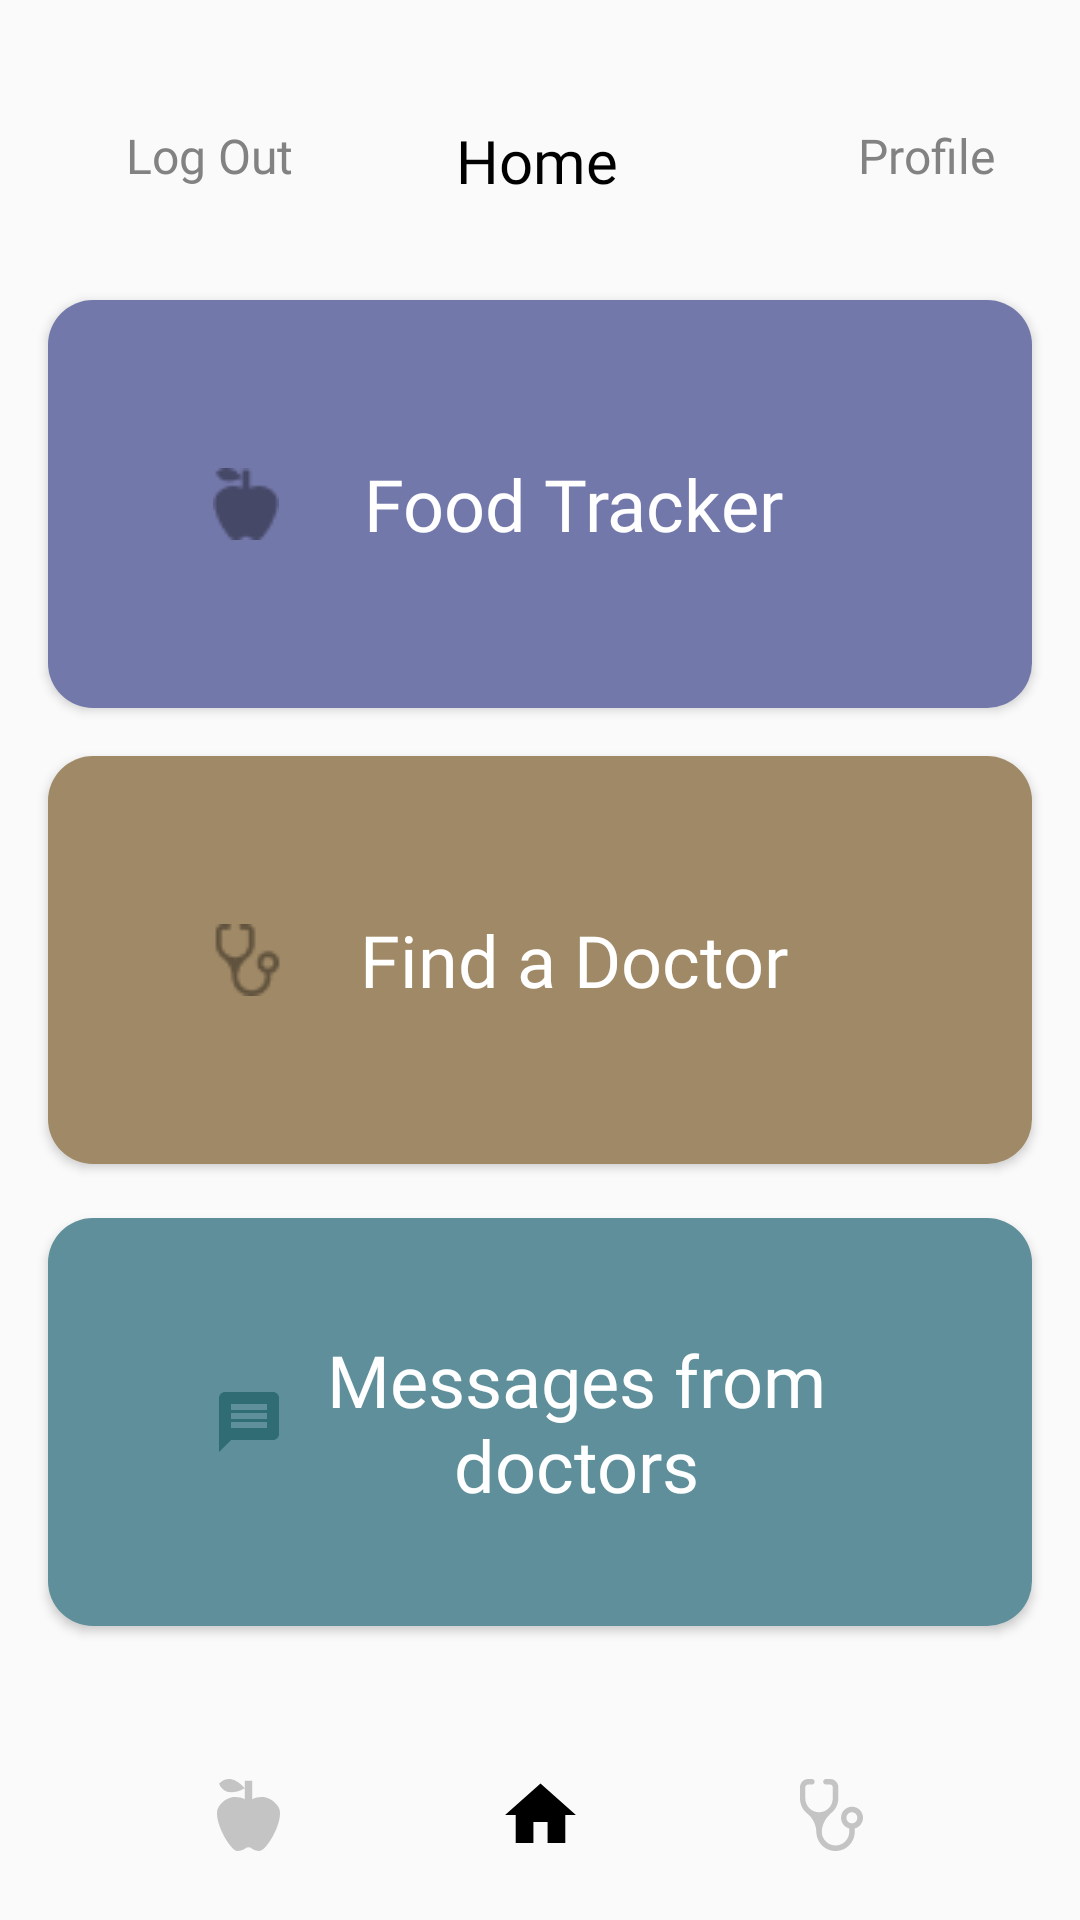

This screen was rendered from an Android layout file. Write that file and the resources it references.
<!-- AndroidManifest.xml: application theme AppTheme -->
<!-- res/layout/activity_user_main.xml -->
<?xml version="1.0" encoding="utf-8"?>
<androidx.constraintlayout.widget.ConstraintLayout xmlns:android="http://schemas.android.com/apk/res/android"
    xmlns:app="http://schemas.android.com/apk/res-auto"
    xmlns:tools="http://schemas.android.com/tools"
    android:layout_width="match_parent"
    android:layout_height="match_parent"
    tools:context=".UserMain">

    <Button
        android:id="@+id/buttonCaloriesTracker"
        android:layout_width="328dp"
        android:layout_height="136dp"
        android:layout_marginStart="36dp"
        android:layout_marginTop="100dp"
        android:layout_marginEnd="36dp"
        android:background="@drawable/round_btn"
        android:backgroundTint="#7378AA"
        android:drawableStart="@drawable/apple"
        android:fontFamily="@font/roboto_regular"
        android:gravity="center|center_horizontal"
        android:paddingLeft="55dp"
        android:paddingRight="55dp"
        android:text="@string/food_tracker"
        android:textAllCaps="false"
        android:textColor="@color/white"
        android:textSize="24sp"
        app:layout_constraintEnd_toEndOf="parent"
        app:layout_constraintStart_toStartOf="parent"
        app:layout_constraintTop_toTopOf="parent" />

    <Button
        android:id="@+id/buttonFindADoctor"
        android:layout_width="328dp"
        android:layout_height="136dp"
        android:layout_marginStart="36dp"
        android:layout_marginTop="16dp"
        android:layout_marginEnd="36dp"
        android:background="@drawable/round_btn"
        android:backgroundTint="@color/brown"
        android:drawableStart="@drawable/doctorstool"
        android:fontFamily="@font/roboto_regular"
        android:paddingLeft="55dp"
        android:paddingRight="55dp"
        android:text="@string/find_doctor"
        android:textAllCaps="false"
        android:textColor="@color/white"
        android:textSize="24sp"
        app:layout_constraintEnd_toEndOf="parent"
        app:layout_constraintStart_toStartOf="parent"
        app:layout_constraintTop_toBottomOf="@+id/buttonCaloriesTracker" />

    <Button
        android:id="@+id/buttonMessageFromDoctors"
        android:layout_width="328dp"
        android:layout_height="136dp"
        android:layout_marginStart="36dp"
        android:layout_marginTop="18dp"
        android:layout_marginEnd="36dp"
        android:background="@drawable/round_btn"
        android:backgroundTint="@color/blue"
        android:drawableStart="@drawable/message_24"
        android:fontFamily="@font/roboto_regular"
        android:paddingLeft="55dp"
        android:paddingRight="55dp"
        android:text="@string/messages_from_doctors"
        android:textAllCaps="false"
        android:textColor="@color/white"
        android:textSize="24sp"
        app:layout_constraintEnd_toEndOf="parent"
        app:layout_constraintStart_toStartOf="parent"
        app:layout_constraintTop_toBottomOf="@+id/buttonFindADoctor" />

    <TextView
        android:id="@+id/title"
        android:layout_width="wrap_content"
        android:layout_height="wrap_content"
        android:layout_marginStart="177dp"
        android:layout_marginTop="40dp"
        android:layout_marginEnd="179dp"
        android:fontFamily="@font/roboto_regular"
        android:text="@string/HomeTitle"
        android:textColor="@color/black"
        android:textSize="20sp"
        app:layout_constraintEnd_toEndOf="parent"
        app:layout_constraintStart_toStartOf="parent"
        app:layout_constraintTop_toTopOf="parent" />

    <androidx.constraintlayout.widget.ConstraintLayout
        android:id="@+id/ios_bottom_"
        android:layout_width="match_parent"
        android:layout_height="84dp"
        android:layout_alignParentStart="true"
        android:layout_alignParentEnd="true"
        android:layout_alignParentBottom="true"
        android:layout_marginBottom="2dp"
        app:layout_constraintBottom_toBottomOf="parent"
        app:layout_constraintEnd_toEndOf="parent"
        app:layout_constraintHorizontal_bias="0.0"
        app:layout_constraintStart_toStartOf="parent">

        <ImageView
            android:id="@+id/imageViewFood"
            android:layout_width="wrap_content"
            android:layout_height="wrap_content"
            android:layout_centerInParent="true"
            android:layout_marginTop="18dp"
            android:contentDescription="@string/food_tracker"
            android:focusableInTouchMode="true"
            app:layout_constraintBottom_toBottomOf="parent"
            app:layout_constraintEnd_toStartOf="@+id/imageViewHome"
            app:layout_constraintStart_toStartOf="parent"
            app:layout_constraintTop_toTopOf="parent"
            app:srcCompat="@drawable/icon_apple"
            app:tint="#C4C4C4" />

        <ImageView
            android:id="@+id/imageViewHome"
            android:layout_width="wrap_content"
            android:layout_height="wrap_content"
            android:layout_centerInParent="true"
            android:layout_marginTop="18dp"
            android:contentDescription="@string/imgHomeNavBar"
            android:focusableInTouchMode="true"
            app:layout_constraintBottom_toBottomOf="parent"
            app:layout_constraintEnd_toEndOf="parent"
            app:layout_constraintEnd_toStartOf="@+id/imageViewStethoScope"
            app:layout_constraintStart_toEndOf="@id/imageViewFood"
            app:layout_constraintTop_toTopOf="parent"
            app:srcCompat="@drawable/home_24"
            app:tint="@color/black" />

        <ImageView
            android:id="@+id/imageViewStethoScope"
            android:layout_width="wrap_content"
            android:layout_height="wrap_content"
            android:layout_centerInParent="true"
            android:layout_marginTop="18dp"
            android:contentDescription="@string/find_doctor"
            android:focusableInTouchMode="true"
            app:layout_constraintBottom_toBottomOf="parent"
            app:layout_constraintEnd_toEndOf="parent"
            app:layout_constraintStart_toEndOf="@id/imageViewHome"
            app:layout_constraintTop_toTopOf="parent"
            app:srcCompat="@drawable/icon_stethoscope"
            app:tint="#C4C4C4" />

    </androidx.constraintlayout.widget.ConstraintLayout>

    <TextView
        android:id="@+id/profile"
        android:layout_width="wrap_content"
        android:layout_height="wrap_content"
        android:layout_marginStart="80dp"
        android:layout_marginTop="41dp"
        android:fontFamily="@font/roboto_regular"
        android:text="@string/Profile"
        android:textColor="@color/gray"
        android:textSize="16sp"
        android:onClick="goToProfile"
        app:layout_constraintStart_toEndOf="@+id/title"
        app:layout_constraintTop_toTopOf="parent" />

    <TextView
        android:id="@+id/logout"
        android:layout_width="wrap_content"
        android:layout_height="wrap_content"
        android:layout_marginStart="42dp"
        android:layout_marginTop="41dp"
        android:fontFamily="@font/roboto_regular"
        android:onClick="gotoLoginActivity"
        android:text="@string/log_out"
        android:textColor="@color/gray"
        android:textSize="16sp"
        app:layout_constraintStart_toStartOf="parent"
        app:layout_constraintTop_toTopOf="parent" />

</androidx.constraintlayout.widget.ConstraintLayout>
<!-- resources referenced by this layout -->
<resources>
  <color name="black">#FF000000</color>
  <color name="blue">#5E8F9A</color>
  <color name="brown">#A08966</color>
  <color name="gray">#828282</color>
  <color name="white">#FFFFFFFF</color>
  <!-- drawable apple: png bitmap (drawable, 454 bytes) -->
  <!-- drawable doctorstool: png bitmap (drawable, 573 bytes) -->
  <!-- drawable home_24 (drawable) -->
  <vector xmlns:android="http://schemas.android.com/apk/res/android"
      android:width="28.24dp"
      android:height="28dp"
      android:viewportWidth="24"
      android:viewportHeight="24"
      android:tint="?attr/colorControlNormal">
    <path
        android:fillColor="@android:color/white"
        android:pathData="M10,20v-6h4v6h5v-8h3L12,3 2,12h3v8z"/>
  </vector>
  <!-- drawable icon_apple (drawable) -->
  <?xml version="1.0" encoding="utf-8"?>
  
  <vector xmlns:android="http://schemas.android.com/apk/res/android"
      android:width="21dp"
      android:height="24dp"
      android:viewportWidth="21"
      android:viewportHeight="24">
  
      <path
          android:fillColor="#000000"
          android:pathData="M20.4251 9.23635C22.9064 12.9273 16.7032 24 14.2219 24C11.7406 24 11.7406 22.7697 10.5 22.7697C9.25936 22.7697 9.25936 24 6.77809 24C4.29682 24 -1.90637 12.9273 0.574906 9.23635C3.05618 5.54544 6.77809 5.54544 9.25936 6.77575V3.08483C2.28698 6.86187 0.711376 1.58386 0.711376 1.58386C0.711376 1.58386 4.01147 -2.83293 9.25936 3.08483V0.624225H11.7406V6.77575C14.2219 5.54544 17.9438 5.54544 20.4251 9.23635Z" />
  </vector>
  <!-- drawable icon_stethoscope: vector/xml drawable (drawable, 3495 chars, omitted) -->
  <!-- drawable message_24 (drawable) -->
  <vector android:autoMirrored="true" android:height="24dp"
      android:tint="#2F6C74" android:viewportHeight="24"
      android:viewportWidth="24" android:width="24dp" xmlns:android="http://schemas.android.com/apk/res/android">
      <path android:fillColor="@android:color/white" android:pathData="M20,2L4,2c-1.1,0 -1.99,0.9 -1.99,2L2,22l4,-4h14c1.1,0 2,-0.9 2,-2L22,4c0,-1.1 -0.9,-2 -2,-2zM18,14L6,14v-2h12v2zM18,11L6,11L6,9h12v2zM18,8L6,8L6,6h12v2z"/>
  </vector>
  <!-- drawable round_btn (drawable) -->
  <?xml version="1.0" encoding="utf-8"?>
  <shape xmlns:android="http://schemas.android.com/apk/res/android">
  <solid android:color="#fff"/>
      <corners
          android:bottomRightRadius="15dp"
          android:bottomLeftRadius="15dp"
          android:topLeftRadius="15dp"
          android:topRightRadius="15dp"
          />
  </shape>
  <string name="HomeTitle">Home</string>
  <string name="Profile">Profile</string>
  <string name="find_doctor">Find a Doctor</string>
  <string name="food_tracker">Food Tracker</string>
  <string name="imgHomeNavBar">Home</string>
  <string name="log_out">Log Out</string>
  <string name="messages_from_doctors">Messages from doctors</string>
  <style name="AppTheme" parent="Theme.AppCompat.Light.NoActionBar">
          
          <item name="colorPrimary">@color/gray</item>
          <item name="colorPrimaryVariant">@color/blue</item>
          <item name="colorOnPrimary">@color/white</item>
          
          <item name="colorSecondary">@color/brown</item>
          <item name="colorSecondaryVariant">@color/teal_700</item>
          <item name="colorOnSecondary">@color/white</item>
          
          <item name="android:statusBarColor" tools:targetApi="l">?attr/colorPrimaryVariant</item>
          
          <item name="colorOnBackground">@color/black</item>
  
      </style>
  <color name="teal_700">#FF018786</color>
</resources>
